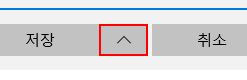
Workflow: test

Step 1: click on 'MicrosoftEdge.exe Micro...'

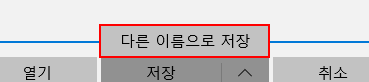
Step 2: click on 'MicrosoftEdge.exe Micro...'

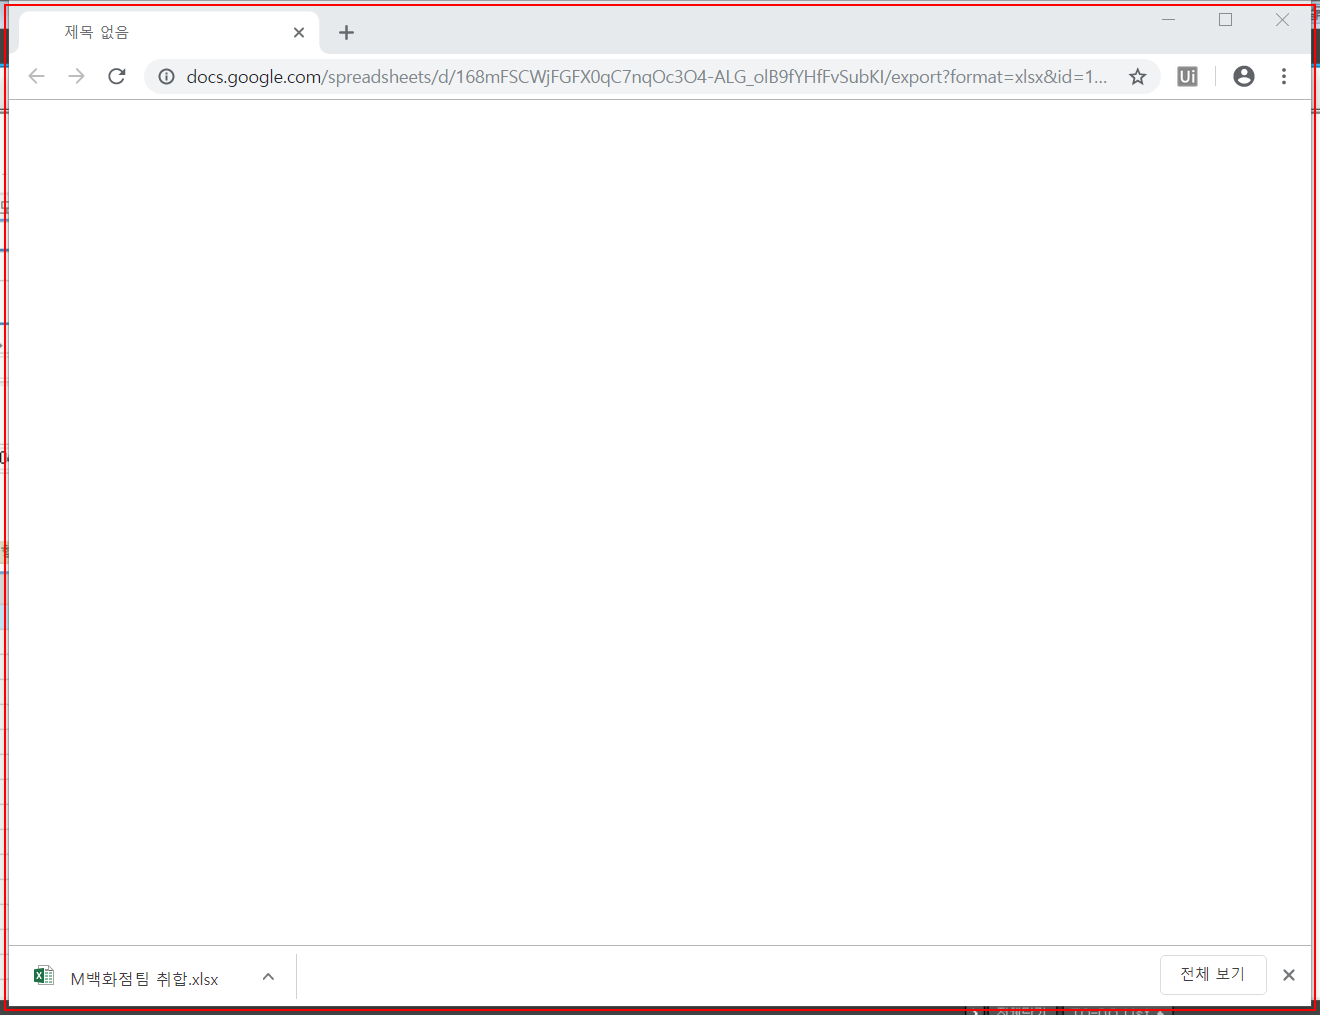
Step 3: Close Application 'chrome.exe' (chrome.exe)

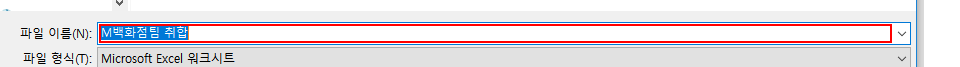
Step 4 [then]: type "[templateDir & "\제한리스트.xlsx"]" in window '다른 이름으로 저장' (pickerhost.exe)

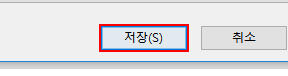
Step 5: click in window '다른 이름으로 저장' (pickerhost.exe)

Step 6 [else]: type "[templateDir & "\제한리스트.xlsx"]" in window '다른 이름으로 저장' (pickerhost.exe) (same screen as step 4)

Step 7: click in window '다른 이름으로 저장' (pickerhost.exe) (same screen as step 5)

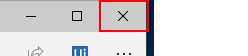
Step 8: click on 'ApplicationFrameHost.ex...' in window '시작' (ApplicationFrameHost.exe)